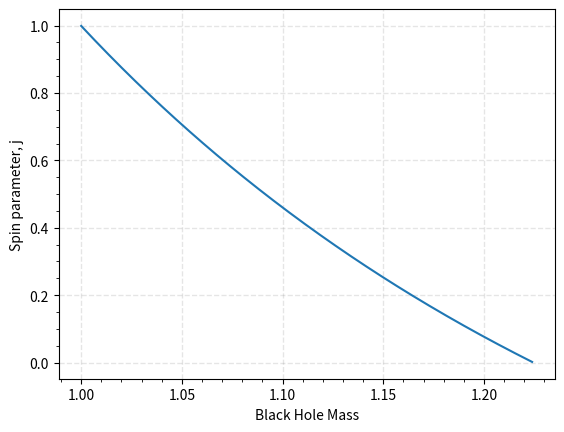

This chart was generated by the following Python code:
'''
[redacted]

Date: 03/09/2017

Filename: prob1.py

Calculating the amount of mass a black hole must accrete to reach different values of black hole spin for two cases:
1. If the black hole has initial spin of 0 and accretes matter at the innermost stable circular orbit in only the prograde direction.
2. If the black hole has initial spin of 0.999 and accretes matter at the innermost stable circular orbit in only the retrograde directon.
'''

# Import necessary packages
import matplotlib.pyplot as plt
import numpy as np

# Set initial black hole parameters: dimensionless spin parameter, mass, spin parameter
j = 0.0
M = 1.0
a = j*M

# Initialize arrays to hold all values of dimensionless spin parameters and black hole masses, the incremental change in dimensionless spin parameter and mass
j_all = []
M_all = []
dJ = 0.0
dM = 0.0
M2 = M
m = 0.000001*M2
J = 0.0
# Accrete matter onto the black hole until its dimensionless sping parameter becomes nearly 1
while (j < 0.9999999999):
	# The radius of the innermost circular orbit depends on the spin paramenter; as the black hole accretes matter and spins up, this radius changes. Calculate this radius 
	# based on current black hole properties
	Z1 = 1.0 + (1.0-j**(2.0))**(1.0/3.0)*((1.0+j)**(1.0/3.0)+(1.0-j)**(1.0/3.0))
	Z2 = (3.0*j**(2.0)+Z1**2.0)**(0.5)

	r_ISCO = M*(3.0+Z2-((3.0-Z1)*(3.0+Z1+2.0*Z2))**(0.5))

	# Calculate constant appears frequently in equations for the specific angular momentum and specific energy of a particle being accreted
	C = np.sqrt(M*r_ISCO)

	# Specific angular momentum and specific energy (i.e., per unit rest mass) of a particle in a circular geodesic around a black hole of mass M and spin parameter jM
	u_phi = (C*(r_ISCO**(2.0)-2.0*a*C+a**(2.0)))/(r_ISCO*(r_ISCO**(2.0)-3.0*M*r_ISCO+2.0*a*C)**(0.5))
	u_t = (r_ISCO**(2.0)-2.0*M*r_ISCO+a*C)/(r_ISCO*(r_ISCO**(2.0)-3.0*M*r_ISCO+2.0*a*C)**(0.5))

	# Save current j and M into array
	j_all.append(j)
	M_all.append(M)

	# Calculate the increment in j and M, then increment these values, and set new spin parameter of black hole
	dJ = m*u_phi
	dM = m*u_t
	J=J+dJ
	M=M+dM
	j = J/(M**2)
	a = j*M

# Mass needed for black hole to accrete to reach various levels of spin
index1 = np.abs(np.subtract.outer(j_all,0.5)).argmin(0)
index2 = np.abs(np.subtract.outer(j_all,0.9)).argmin(0)
index3 = np.abs(np.subtract.outer(j_all,0.9999999999)).argmin(0)

# Print mass accreted to reach different levels of spin
print('Part a:')
print('The black hole accretes '+str(M_all[index1]-1)+'M0 to get to j = 0.5')
print('The black hole accretes '+str(M_all[index2]-1)+'M0 to get to j = 0.9')
print('The black hole accretes '+str(M_all[index3]-1)+'M0 to get to j = 0.9999999999')

# Plot the change in black hole spin as a function of mass as it accretes matter at the innermost stable circular orbit
plt.plot(M_all,j_all)
plt.grid(which='major',axis='both',color='grey',alpha=0.2,linewidth=1,linestyle='--')
plt.minorticks_on()
plt.xlim([np.min(M_all),np.max(M_all)])
plt.ylim([0,1.005])
plt.xlabel('Black Hole Mass')
plt.ylabel('Spin parameter, j')
plt.savefig('Prograde.png',dpi=300,bbox_inches='tight',pad_inches=0.1)

# Repeat above for a black hole with j close to 1 and calculate how much matter it needs to accrete to reach spin of 0. 
j = 0.999
M = 1.0
a = j*M

m = 0.001*M
j_all = []
M_all = []
dJ = 0.0
dM = 0.0
M2 = M
J = 0.999
while (j > 0):
	Z1 = 1.0 + (1.0-j**(2.0))**(1.0/3.0)*((1.0+j)**(1.0/3.0)+(1.0-j)**(1.0/3.0))
	Z2 = (3.0*j**(2.0)+Z1**2.0)**(0.5)

	r_ISCO = M*(3.0+Z2+((3.0-Z1)*(3.0+Z1+2.0*Z2))**(0.5))

	C = np.sqrt(M*r_ISCO)

	u_phi = -(C*(r_ISCO**(2.0)+2.0*a*C+a**(2.0)))/(r_ISCO*(r_ISCO**(2.0)-3.0*M*r_ISCO-2.0*a*C)**(0.5))
	u_t = (r_ISCO**(2.0)-2.0*M*r_ISCO-a*C)/(r_ISCO*(r_ISCO**(2.0)-3.0*M*r_ISCO-2.0*a*C)**(0.5))

	j_all.append(j)
	M_all.append(M)

	dJ = m*u_phi
	dM = m*u_t
	J = J + dJ
	M = M + dM
	j = J/(M**2)
	a = j*M

index1 = np.abs(np.subtract.outer(j_all,0.99)).argmin(0)
index2 = np.abs(np.subtract.outer(j_all,0.9)).argmin(0)
index3 = np.abs(np.subtract.outer(j_all,0.5)).argmin(0)
index4 = np.abs(np.subtract.outer(j_all,0.0)).argmin(0)

print('Part b:')
print('The black hole accretes '+str(M_all[index1]-1)+'M0 to get to j = 0.99')
print('The black hole accretes '+str(M_all[index2]-1)+'M0 to get to j = 0.9')
print('The black hole accretes '+str(M_all[index3]-1)+'M0 to get to j = 0.5')
print('The black hole accretes '+str(M_all[index4]-1)+'M0 to get to j = 0')

plt.clf()
plt.plot(M_all,j_all)
plt.grid(which='major',axis='both',color='grey',alpha=0.2,linewidth=1,linestyle='--')
plt.minorticks_on()
plt.xlabel('Black Hole Mass')
plt.ylabel('Spin parameter, j')
plt.savefig('Retrograde.png',dpi=300,bbox_inches='tight',pad_inches=0.1)
